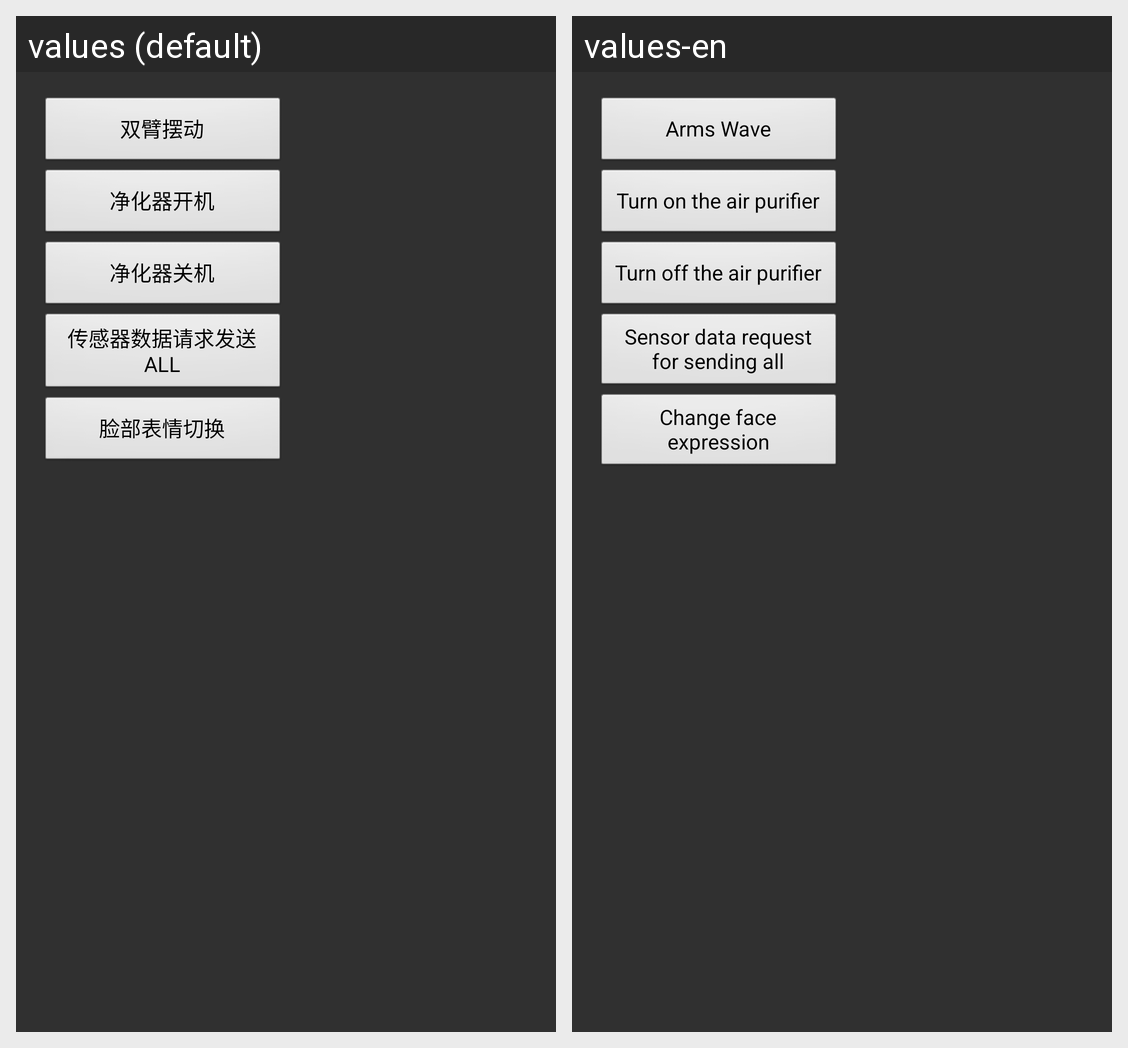

Locale-by-locale string values for the Android screen shown in this grid:
Android screen res/layout/activity_settings_test.xml rendered under 2 locales, left to right: values (default), values-en. Device: Nexus 5 (rendered at 1080×1920; each locale shown at half size, 540×960, under a caption strip naming it); theme AppTheme.
Strings drawn on this screen, with the default value and each locale's value (text and hints the layout hard-codes, and strings that could not be matched under every locale, appear in the picture but are not listed):

double_arm
  values: 双臂摆动
  values-en: Arms Wave

turn_on_air_cleaner
  values: 净化器开机
  values-en: Turn on the air purifier

turn_off_air_cleaner
  values: 净化器关机
  values-en: Turn off the air purifier

require_send_all
  values: 传感器数据请求发送 ALL
  values-en: Sensor data request for sending all

change_expression
  values: 脸部表情切换
  values-en: Change face expression
